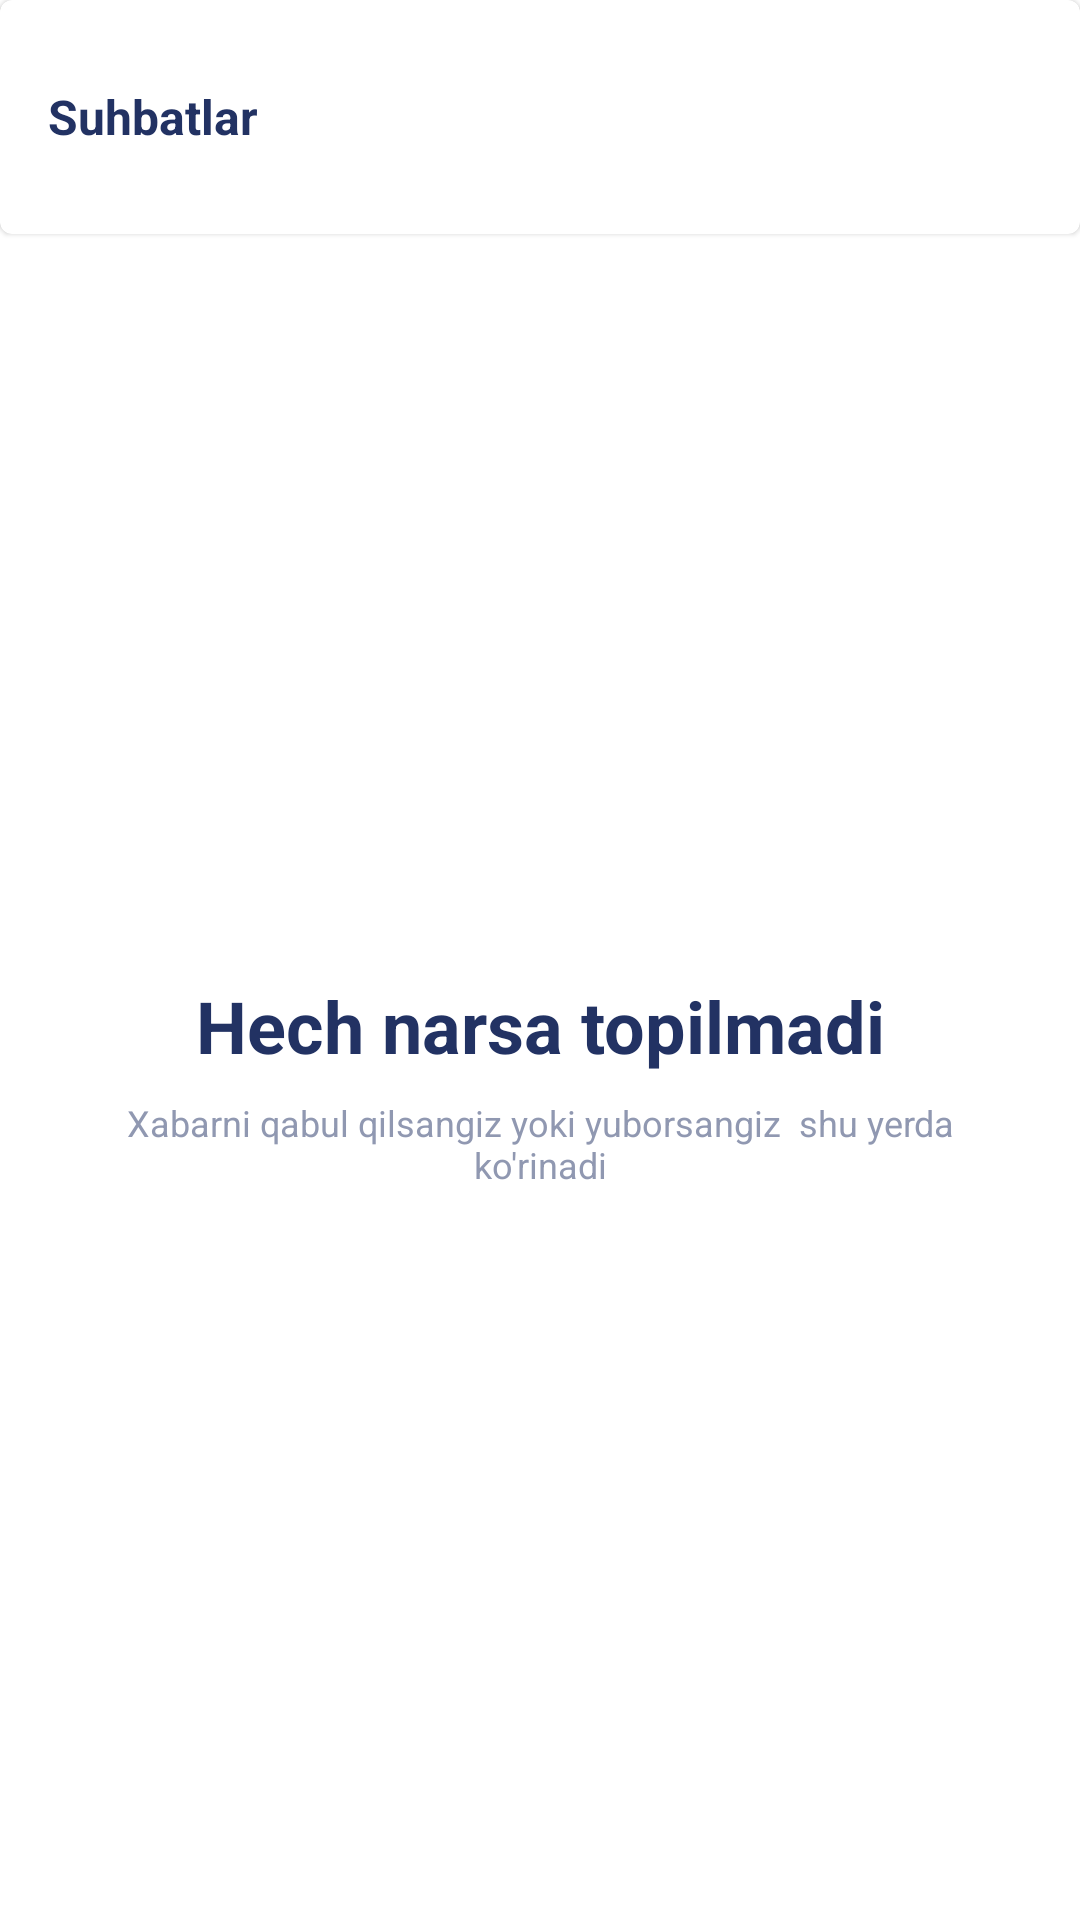

This screen was rendered from an Android layout file. Write that file and the resources it references.
<!-- AndroidManifest.xml: application theme Theme.QulayMarket -->
<!-- res/layout/fragment_chat_not_found.xml -->
<?xml version="1.0" encoding="utf-8"?>
<LinearLayout xmlns:android="http://schemas.android.com/apk/res/android"
    xmlns:app="http://schemas.android.com/apk/res-auto"
    xmlns:tools="http://schemas.android.com/tools"
    android:layout_width="match_parent"
    android:layout_height="match_parent"
    android:orientation="vertical"
    tools:context=".chat.ChatNotFoundFragment">

    <com.google.android.material.card.MaterialCardView
        android:layout_width="match_parent"
        android:layout_height="78dp">

        <LinearLayout
            android:layout_width="match_parent"
            android:layout_height="match_parent"
            android:gravity="center_vertical"
            android:orientation="horizontal"
            android:paddingVertical="12dp">

            <TextView
                android:layout_width="wrap_content"
                android:layout_height="wrap_content"
                android:text="Suhbatlar"
                android:textSize="16sp"
                android:layout_marginStart="16dp"
                android:textStyle="bold" />

        </LinearLayout>
    </com.google.android.material.card.MaterialCardView>

    <LinearLayout
        android:id="@+id/not_found_page"
        android:layout_width="match_parent"
        android:layout_height="match_parent"
        android:gravity="center"
        android:paddingBottom="32dp"
        android:orientation="vertical">

        <ImageView
            android:layout_width="wrap_content"
            android:layout_height="wrap_content"
            android:padding="12dp"
            android:src="@drawable/ic_not_found" />

        <TextView
            android:layout_width="match_parent"
            android:layout_height="wrap_content"
            android:gravity="center"
            android:layout_marginTop="12dp"
            android:text="Hech narsa topilmadi"
            android:textSize="24sp"
            android:textStyle="bold" />

        <TextView
            android:layout_width="wrap_content"
            android:layout_height="wrap_content"
            android:text="@string/info_chat"
            android:gravity="center"
            android:textColor="@color/grey"
            android:paddingHorizontal="32dp"
            android:paddingTop="8dp"/>
    </LinearLayout>
</LinearLayout>
<!-- resources referenced by this layout -->
<resources>
  <color name="grey">#9098B1</color>
  <string name="info_chat">Xabarni qabul qilsangiz yoki yuborsangiz <br /> shu yerda ko\'rinadi</string>
  <style name="Theme.QulayMarket" parent="Theme.MaterialComponents.Light.NoActionBar">
          
          <item name="colorPrimary">@color/lightBlue</item>
          <item name="colorOnPrimary">@color/white</item>
          <item name="colorPrimaryDark">@color/white</item>
          <item name="android:windowLightStatusBar" tools:targetApi="m">true</item>
          <item name="fontFamily">@font/poppins_medium</item>
          <item name="android:textColor">@color/darkBlue</item>
          <item name="android:textAllCaps">false</item>
          <item name="backgroundColor">@color/white</item>
          <item name="android:textSize">12sp</item>
          <item name="textAppearanceButton">@style/TextAppearance.App.Button</item>
      </style>
  <color name="lightBlue">#40BFFF</color>
  <color name="white">#FFFFFFFF</color>
  <color name="darkBlue">#223263</color>
  <style name="TextAppearance.App.Button" parent="TextAppearance.MaterialComponents.Button">
          <item name="android:textAllCaps">false</item>
          <item name="textAllCaps">false</item>
          <item name="android:textSize">8sp</item>
      </style>
</resources>
